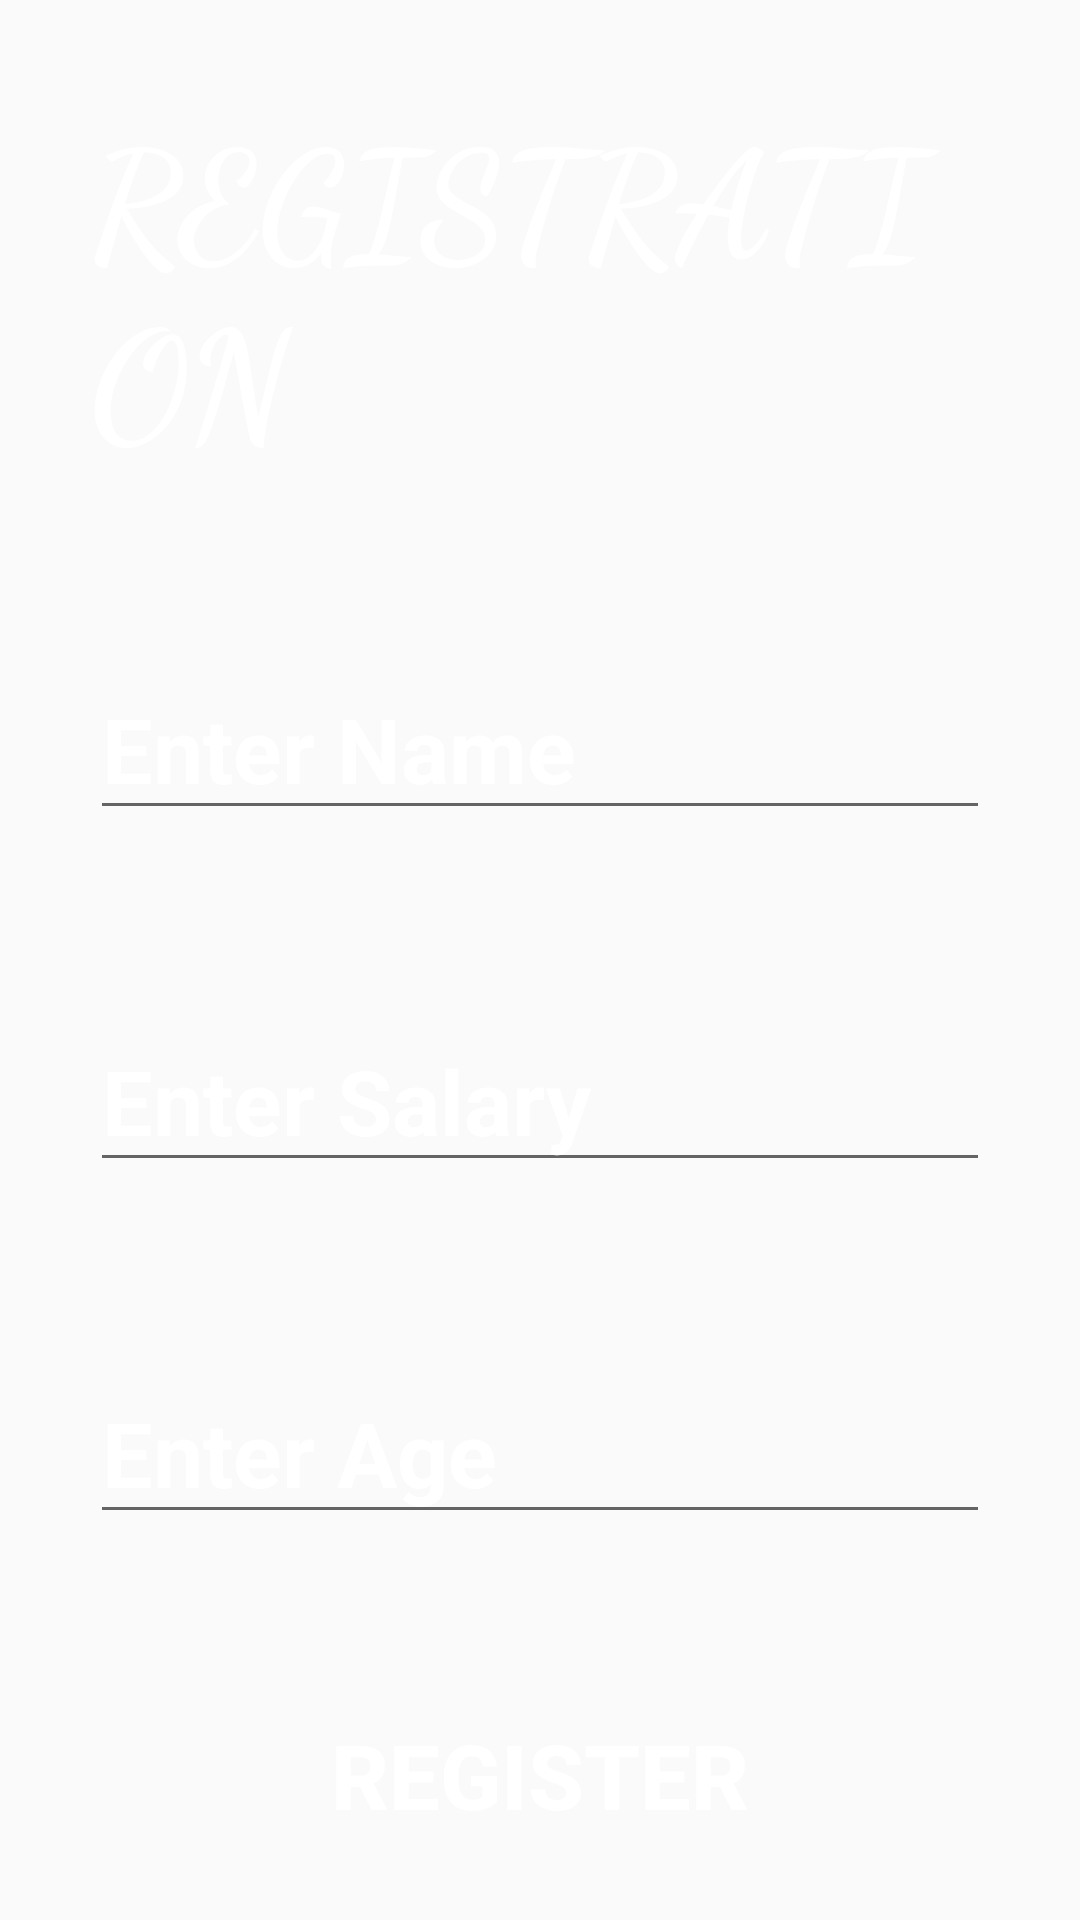

Android layout source for this screen:
<!-- AndroidManifest.xml: application theme AppTheme -->
<!-- res/layout/activity_register_employee.xml -->
<?xml version="1.0" encoding="utf-8"?>
<LinearLayout xmlns:android="http://schemas.android.com/apk/res/android"
    xmlns:app="http://schemas.android.com/apk/res-auto"
    xmlns:tools="http://schemas.android.com/tools"
    android:layout_width="match_parent"
    android:layout_height="match_parent"
    android:background="@drawable/image"
    android:orientation="vertical"
    tools:context=".RegisterEmployee">

    <TextView
        android:layout_width="match_parent"
        android:layout_height="wrap_content"
        android:layout_margin="30dp"
        android:fontFamily="cursive"
        android:text="REGISTRATION"
        android:textColor="#fff"
        android:textSize="50dp"
        android:textStyle="bold"

        />

    <EditText
        android:id="@+id/etName"
        style="@style/Registration"
        android:hint="Enter Name" />

    <EditText
        android:id="@+id/etSalary"
        style="@style/Registration"
        android:hint="Enter Salary"
        android:inputType="number"
        />

    <EditText
        android:id="@+id/etAge"
        style="@style/Registration"
        android:hint="Enter Age"
        android:inputType="number"
        />

    <Button
        android:id="@+id/btnRegister"
        android:layout_width="match_parent"
        android:layout_height="wrap_content"
        android:layout_margin="30dp"
        android:background="@drawable/mybutton"

        android:text="REGISTER"
        android:textColor="#fff"
        android:textSize="30dp"
        android:textStyle="bold" />


</LinearLayout>
<!-- resources referenced by this layout -->
<resources>
  <style name="Registration">
          <item name="android:layout_width">match_parent</item>
          <item name="android:layout_height">wrap_content</item>
          <item name="android:layout_margin">30dp</item>
          <item name="android:textColorHint">#fff</item>
          <item name="android:textColor">#fff</item>
          <item name="android:textSize">30dp</item>
          <item name="android:textStyle">bold</item>
  
      </style>
  <style name="AppTheme" parent="Theme.AppCompat.Light.NoActionBar">
          
          <item name="colorPrimary">@color/colorPrimary</item>
          <item name="colorPrimaryDark">@color/colorPrimaryDark</item>
          <item name="colorAccent">@color/colorAccent</item>
      </style>
  <!-- not gathered from this repository: default colours our renderer supplied (Android Studio template values) -->
  <color name="colorPrimary">#FF6200EE</color>
  <color name="colorPrimaryDark">#FF3700B3</color>
  <color name="colorAccent">#FF03DAC5</color>
</resources>
